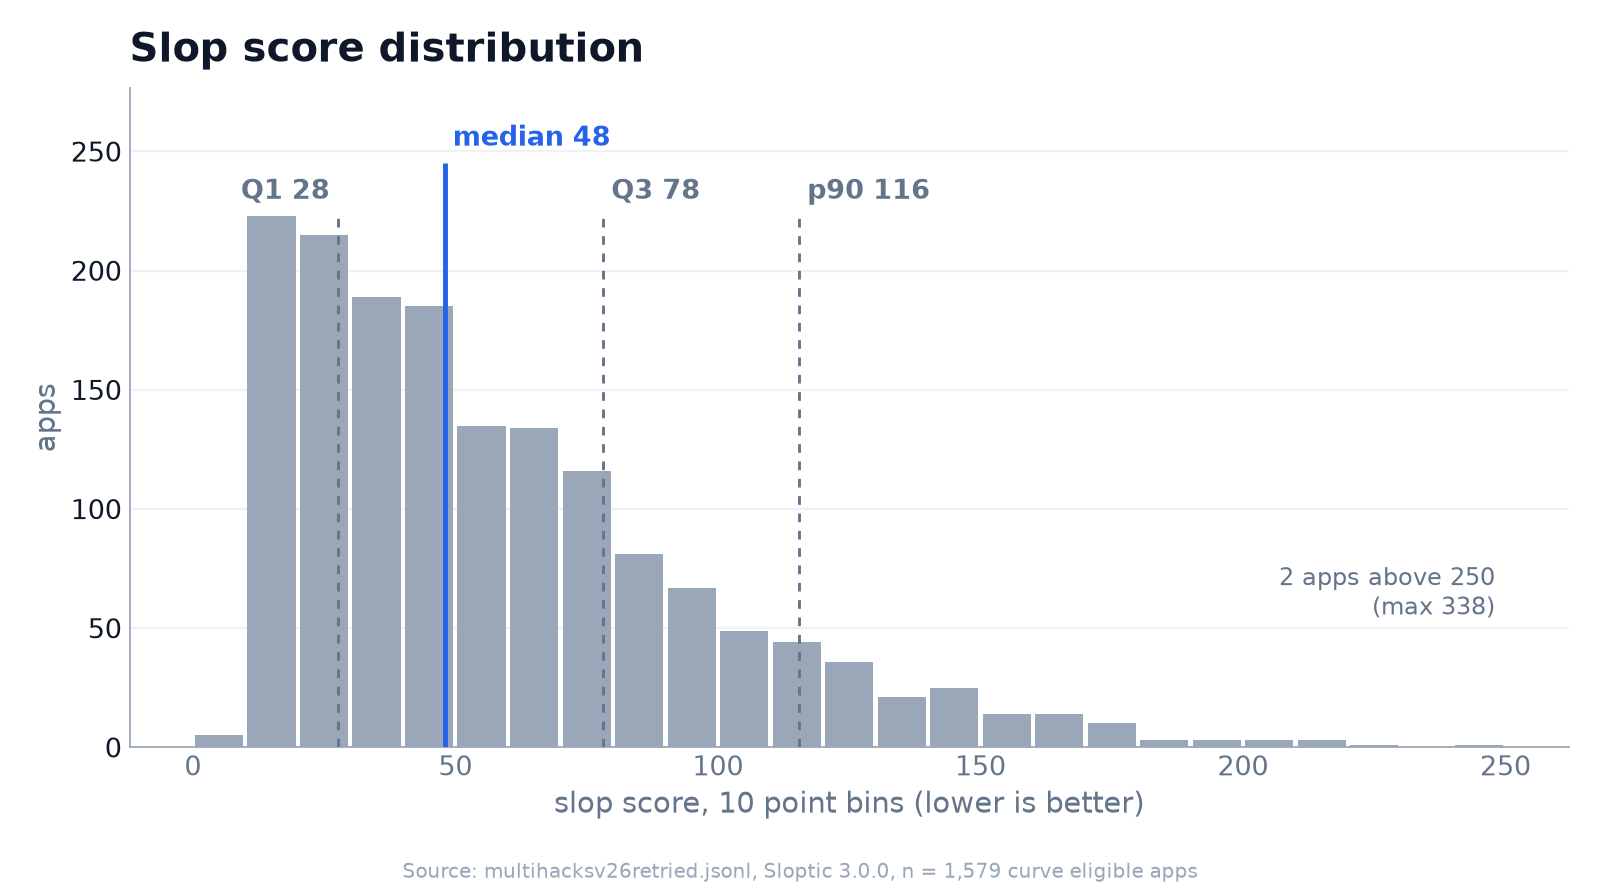

The data file committed next to this chart (first rows):
bin_low, bin_high, apps
0, 10, 5
10, 20, 223
20, 30, 215
30, 40, 189
40, 50, 185
50, 60, 135
60, 70, 134
70, 80, 116
80, 90, 81
90, 100, 67
100, 110, 49
110, 120, 44
120, 130, 36
130, 140, 21
140, 150, 25
150, 160, 14
160, 170, 14
170, 180, 10
180, 190, 3
190, 200, 3
200, 210, 3
210, 220, 3
220, 230, 1
230, 240, 0
240, 250, 1
250, 260, 0
260, 270, 1
270, 280, 0
280, 290, 0
290, 300, 0
300, 310, 0
310, 320, 0
320, 330, 0
330, 340, 1
